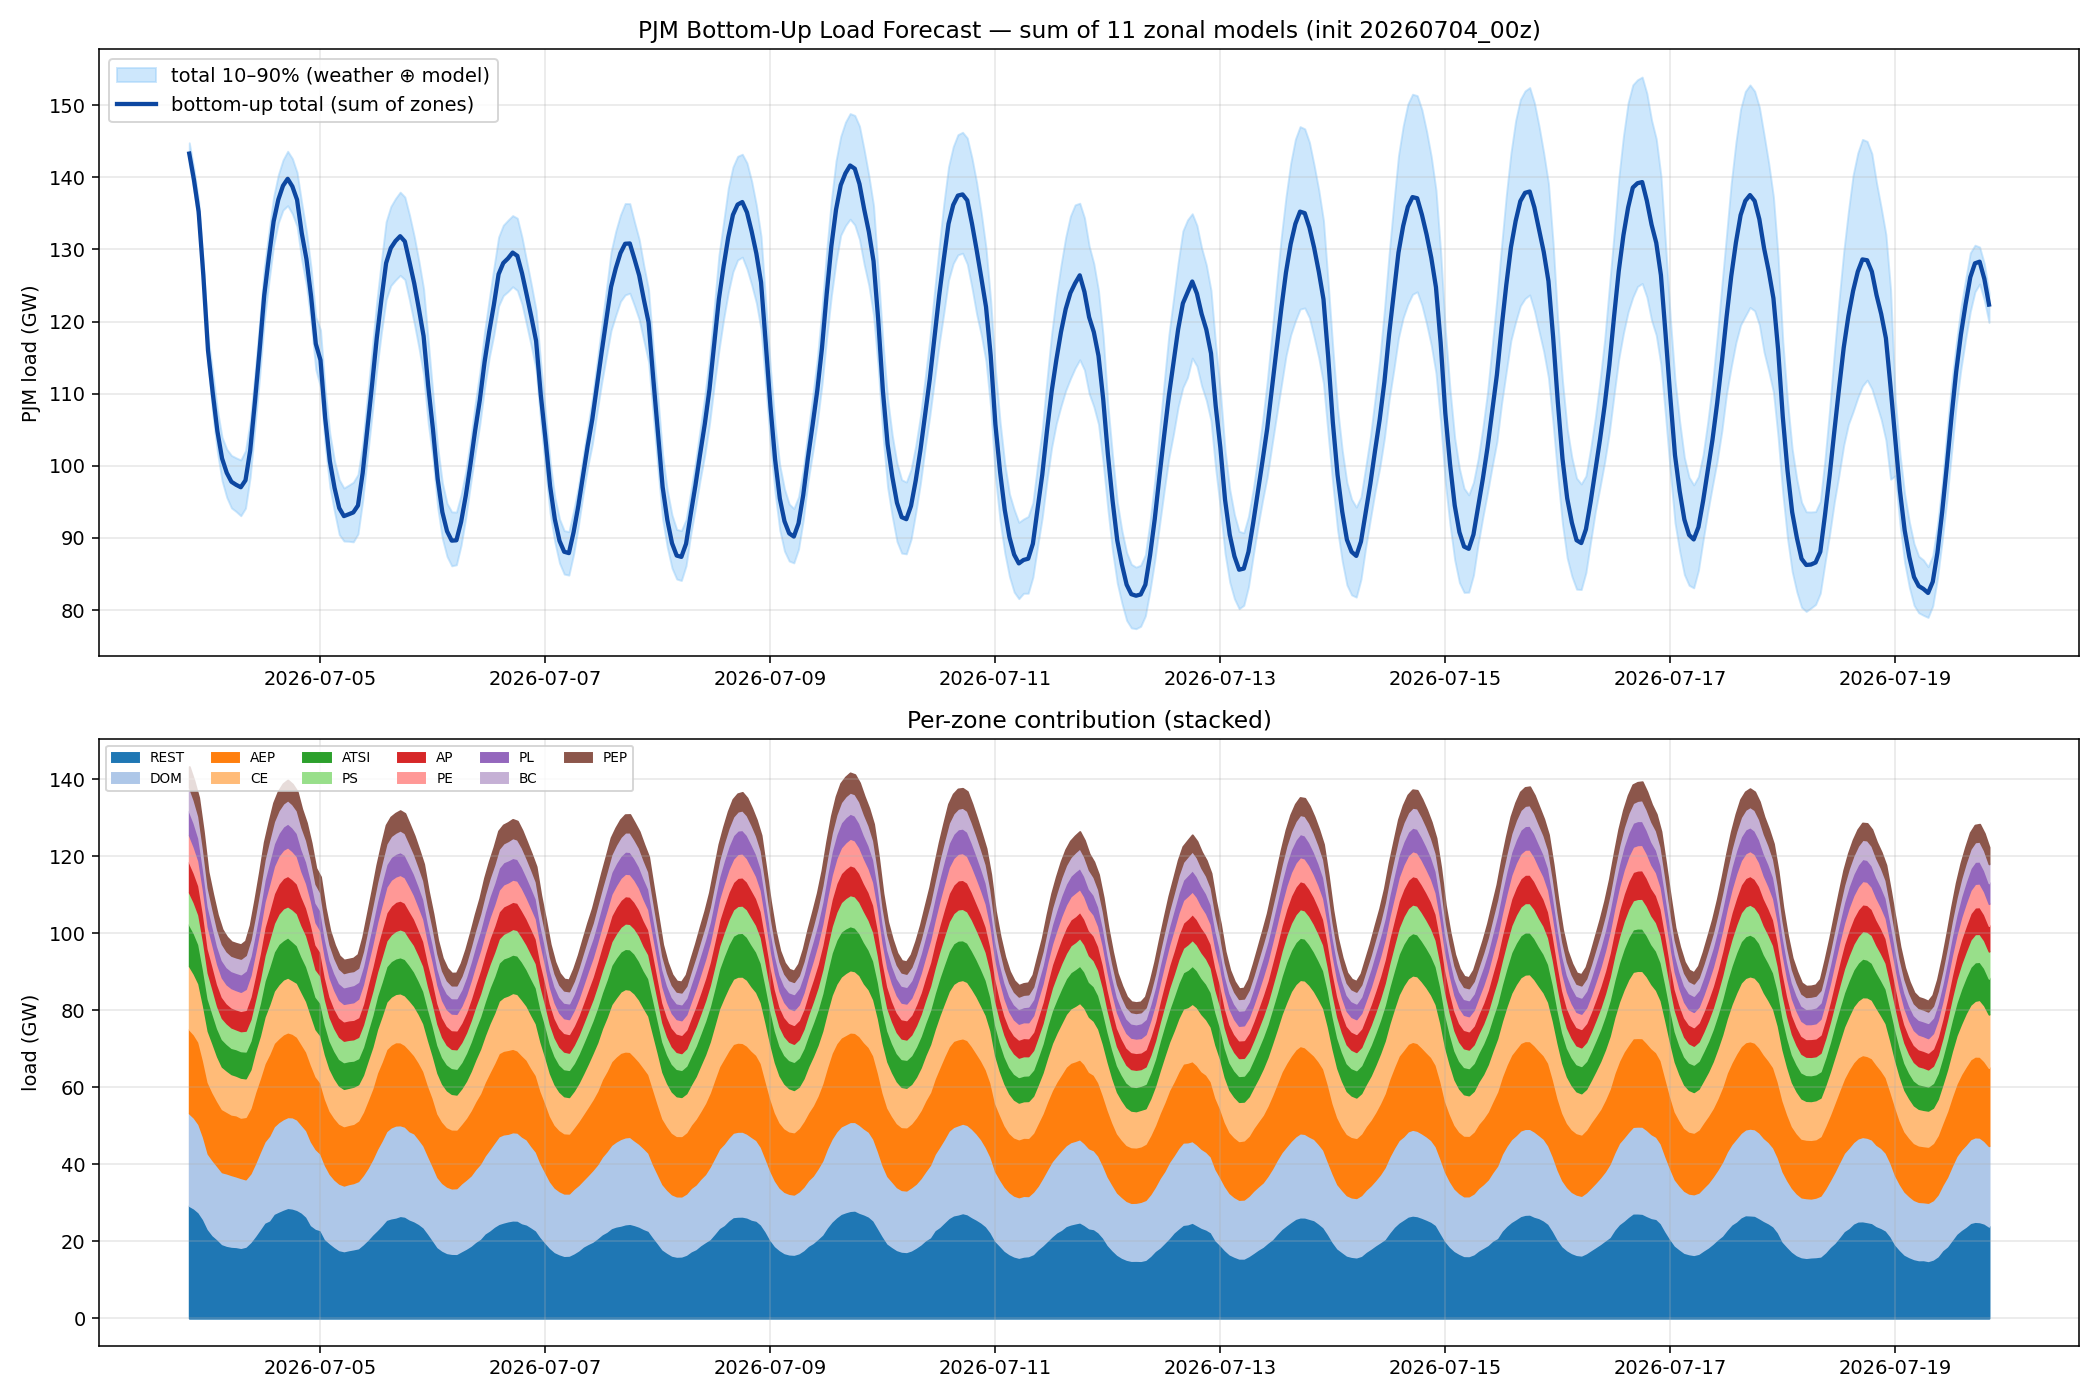

Source data for this figure (header and first rows):
utc, total, p10, p90, CE, DOM, AEP, ATSI, AP, PS, PL, PE, BC, PEP, REST
2026-07-04 00:00:00+00:00, 143296, 141799, 144792, 16443, 24012, 21797, 10791, 7850, 8333, 6215, 7005, 6256, 5335, 29259
2026-07-04 01:00:00+00:00, 139671, 138174, 141168, 15734, 23558, 21629, 10590, 7666, 7973, 6175, 6754, 5967, 5062, 28563
2026-07-04 02:00:00+00:00, 135238, 133742, 136735, 15159, 22894, 21357, 10184, 7579, 7657, 5860, 6488, 5680, 4845, 27535
2026-07-04 03:00:00+00:00, 126451, 124954, 127948, 14234, 21346, 19888, 9306, 7110, 7335, 5481, 6139, 5270, 4616, 25726
2026-07-04 04:00:00+00:00, 116005, 113997, 117993, 13298, 19572, 18567, 8381, 6302, 6726, 5256, 5716, 4861, 4143, 23184
2026-07-04 05:00:00+00:00, 110165, 107307, 112960, 12690, 19455, 17617, 7748, 6010, 6355, 4892, 5422, 4487, 3885, 21602
2026-07-04 06:00:00+00:00, 104823, 101940, 107759, 11582, 18988, 16883, 7313, 5704, 5773, 4651, 5227, 4344, 3809, 20550
2026-07-04 07:00:00+00:00, 101024, 97937, 103960, 10999, 18669, 16385, 7161, 5487, 5475, 4530, 4996, 4208, 3779, 19334
2026-07-04 08:00:00+00:00, 99029, 95628, 102308, 10692, 18783, 16006, 6932, 5219, 5326, 4468, 4905, 4095, 3706, 18897
2026-07-04 09:00:00+00:00, 97787, 94166, 101435, 10490, 18601, 15728, 6817, 5215, 5294, 4451, 4993, 3969, 3566, 18663
2026-07-04 10:00:00+00:00, 97367, 93663, 101102, 10281, 18328, 15885, 6895, 5210, 5133, 4516, 4980, 3983, 3578, 18580
2026-07-04 11:00:00+00:00, 97032, 93076, 100812, 10371, 18147, 15677, 6905, 5275, 5177, 4554, 4954, 4048, 3568, 18356
2026-07-04 12:00:00+00:00, 97997, 94126, 102091, 10018, 17499, 16209, 6972, 5402, 5405, 4762, 5411, 4050, 3611, 18659
2026-07-04 13:00:00+00:00, 102119, 98444, 106129, 10019, 17823, 17003, 7450, 5881, 5581, 5008, 5538, 4229, 3772, 19816
2026-07-04 14:00:00+00:00, 108801, 105342, 112576, 10653, 18862, 18502, 7660, 6318, 5800, 5196, 5825, 4524, 4074, 21387
2026-07-04 15:00:00+00:00, 115961, 112234, 119829, 11024, 20043, 19160, 8513, 6860, 6159, 5510, 6306, 4938, 4335, 23113
2026-07-04 16:00:00+00:00, 123645, 120051, 127433, 12131, 21039, 20285, 9327, 7302, 6622, 5622, 6634, 5292, 4509, 24882
2026-07-04 17:00:00+00:00, 128966, 125535, 132431, 12834, 21966, 21207, 9850, 7468, 7114, 5904, 6847, 5583, 4736, 25458
2026-07-04 18:00:00+00:00, 133884, 130578, 137289, 13544, 22687, 21661, 10166, 7720, 7401, 5886, 7085, 5733, 4815, 27186
2026-07-04 19:00:00+00:00, 136910, 133679, 140348, 14017, 23223, 21769, 10504, 7820, 7839, 5921, 7224, 5861, 4969, 27763
2026-07-04 20:00:00+00:00, 138833, 135466, 142411, 14242, 23483, 22019, 10240, 7890, 8233, 6068, 7322, 5956, 5081, 28298
2026-07-04 21:00:00+00:00, 139798, 136073, 143619, 14231, 23595, 22017, 10456, 7928, 8039, 6175, 7421, 6033, 5163, 28740
2026-07-04 22:00:00+00:00, 138743, 134947, 142607, 13905, 23690, 21703, 10101, 7848, 8290, 6156, 7275, 6012, 5177, 28586
2026-07-04 23:00:00+00:00, 136897, 133208, 140681, 14006, 23469, 21484, 9729, 7752, 8289, 6029, 7074, 5851, 5013, 28201
2026-07-05 00:00:00+00:00, 132269, 128565, 136443, 13510, 22742, 20962, 9230, 7461, 8119, 5784, 6524, 5684, 4753, 27500
2026-07-05 01:00:00+00:00, 128682, 125047, 132465, 13102, 22412, 20416, 9070, 7190, 8031, 5647, 6331, 5544, 4534, 26406
2026-07-05 02:00:00+00:00, 123479, 119943, 127386, 12806, 21707, 19951, 8927, 7067, 7673, 5346, 6110, 5302, 4373, 24218
2026-07-05 03:00:00+00:00, 116920, 113358, 120645, 12225, 20649, 18885, 8436, 6417, 7121, 5089, 5788, 4891, 4102, 23317
2026-07-05 04:00:00+00:00, 114658, 110947, 118851, 12247, 19852, 18444, 8447, 6183, 7068, 5201, 5547, 4645, 4084, 22939
2026-07-05 05:00:00+00:00, 106636, 102887, 110498, 11514, 19171, 17239, 7789, 5707, 6513, 4792, 5213, 4317, 3778, 20603
2026-07-05 06:00:00+00:00, 100638, 97094, 104450, 10870, 17988, 16372, 7308, 5369, 6113, 4563, 4882, 4041, 3598, 19533
2026-07-05 07:00:00+00:00, 96945, 93599, 100651, 10278, 17488, 15988, 7126, 5161, 5863, 4458, 4728, 3860, 3418, 18577
2026-07-05 08:00:00+00:00, 94143, 90475, 98072, 9862, 17266, 15568, 6943, 5047, 5728, 4375, 4542, 3747, 3302, 17764
2026-07-05 09:00:00+00:00, 93027, 89571, 96926, 9684, 17049, 15422, 6940, 5049, 5556, 4326, 4529, 3678, 3298, 17496
2026-07-05 10:00:00+00:00, 93273, 89540, 97308, 9625, 17158, 15380, 6946, 5080, 5521, 4396, 4474, 3716, 3214, 17763
2026-07-05 11:00:00+00:00, 93538, 89456, 97724, 9639, 17192, 15399, 6785, 5067, 5532, 4476, 4556, 3620, 3288, 17985
2026-07-05 12:00:00+00:00, 94501, 90549, 98799, 9406, 17448, 15736, 6765, 5097, 5539, 4365, 4819, 3657, 3431, 18238
2026-07-05 13:00:00+00:00, 98990, 95160, 103044, 9568, 17954, 16428, 7289, 5387, 5785, 4720, 5081, 3905, 3624, 19248
2026-07-05 14:00:00+00:00, 105082, 101207, 109567, 10255, 18636, 17567, 7787, 5959, 5998, 5049, 5390, 4146, 3869, 20426
2026-07-05 15:00:00+00:00, 111197, 107062, 116079, 10743, 19542, 18442, 8292, 6317, 6225, 5440, 5814, 4535, 4087, 21761
2026-07-05 16:00:00+00:00, 117650, 113283, 122698, 11283, 20994, 19868, 8629, 6637, 6250, 5570, 6167, 4834, 4472, 22947
2026-07-05 17:00:00+00:00, 123096, 118497, 128427, 11870, 21935, 20527, 8906, 7096, 6523, 5798, 6428, 5051, 4743, 24220
2026-07-05 18:00:00+00:00, 128106, 123031, 133848, 12308, 23001, 21303, 9212, 7290, 6677, 5839, 6684, 5362, 4801, 25631
2026-07-05 19:00:00+00:00, 130190, 124987, 135950, 12459, 23618, 21491, 9246, 7469, 6925, 5917, 6730, 5431, 4887, 26017
2026-07-05 20:00:00+00:00, 131167, 125754, 137060, 12513, 23897, 21656, 9238, 7572, 7135, 5918, 6548, 5472, 4978, 26241
2026-07-05 21:00:00+00:00, 131839, 126414, 137950, 12720, 23554, 21552, 9370, 7491, 7247, 5919, 6649, 5632, 5047, 26659
2026-07-05 22:00:00+00:00, 131111, 125825, 137273, 12878, 23367, 21209, 9449, 7342, 7264, 5856, 6594, 5634, 5044, 26474
2026-07-05 23:00:00+00:00, 128252, 122931, 134740, 12850, 22892, 21131, 9221, 7148, 6884, 5635, 6472, 5392, 4887, 25740
2026-07-06 00:00:00+00:00, 125300, 119776, 131800, 12770, 22816, 20300, 8938, 6833, 6895, 5504, 6129, 5157, 4711, 25247
2026-07-06 01:00:00+00:00, 121739, 116390, 128373, 12595, 21976, 19932, 8623, 6598, 6675, 5405, 5902, 4965, 4510, 24557
2026-07-06 02:00:00+00:00, 117981, 112635, 124545, 12360, 21253, 19332, 8409, 6427, 6514, 5154, 5758, 4837, 4304, 23632
2026-07-06 03:00:00+00:00, 110999, 105822, 117229, 11782, 20127, 18313, 8065, 6003, 5980, 4848, 5387, 4536, 3950, 22008
2026-07-06 04:00:00+00:00, 105054, 101029, 109886, 10986, 19190, 17736, 7757, 5730, 5827, 4554, 5086, 4172, 3748, 20268
2026-07-06 05:00:00+00:00, 98190, 94263, 102632, 10548, 18166, 16516, 7240, 5366, 5504, 4312, 4729, 3846, 3457, 18505
2026-07-06 06:00:00+00:00, 93577, 89928, 97660, 9830, 17559, 15932, 6930, 5102, 5222, 4128, 4429, 3559, 3273, 17612
2026-07-06 07:00:00+00:00, 90936, 87429, 94791, 9519, 17238, 15456, 6763, 4963, 5042, 4102, 4303, 3382, 3153, 17015
2026-07-06 08:00:00+00:00, 89625, 86130, 93618, 9234, 16985, 15320, 6732, 4880, 4958, 4009, 4294, 3306, 3095, 16813
2026-07-06 09:00:00+00:00, 89673, 86276, 93583, 9088, 17076, 15230, 6708, 4908, 5053, 4066, 4291, 3318, 3150, 16786
2026-07-06 10:00:00+00:00, 92211, 88996, 95965, 9188, 17617, 15462, 6825, 5069, 5190, 4256, 4361, 3480, 3306, 17457
2026-07-06 11:00:00+00:00, 95865, 92828, 99224, 9583, 17945, 16039, 7266, 5234, 5308, 4622, 4563, 3651, 3548, 18106
... 325 more rows
